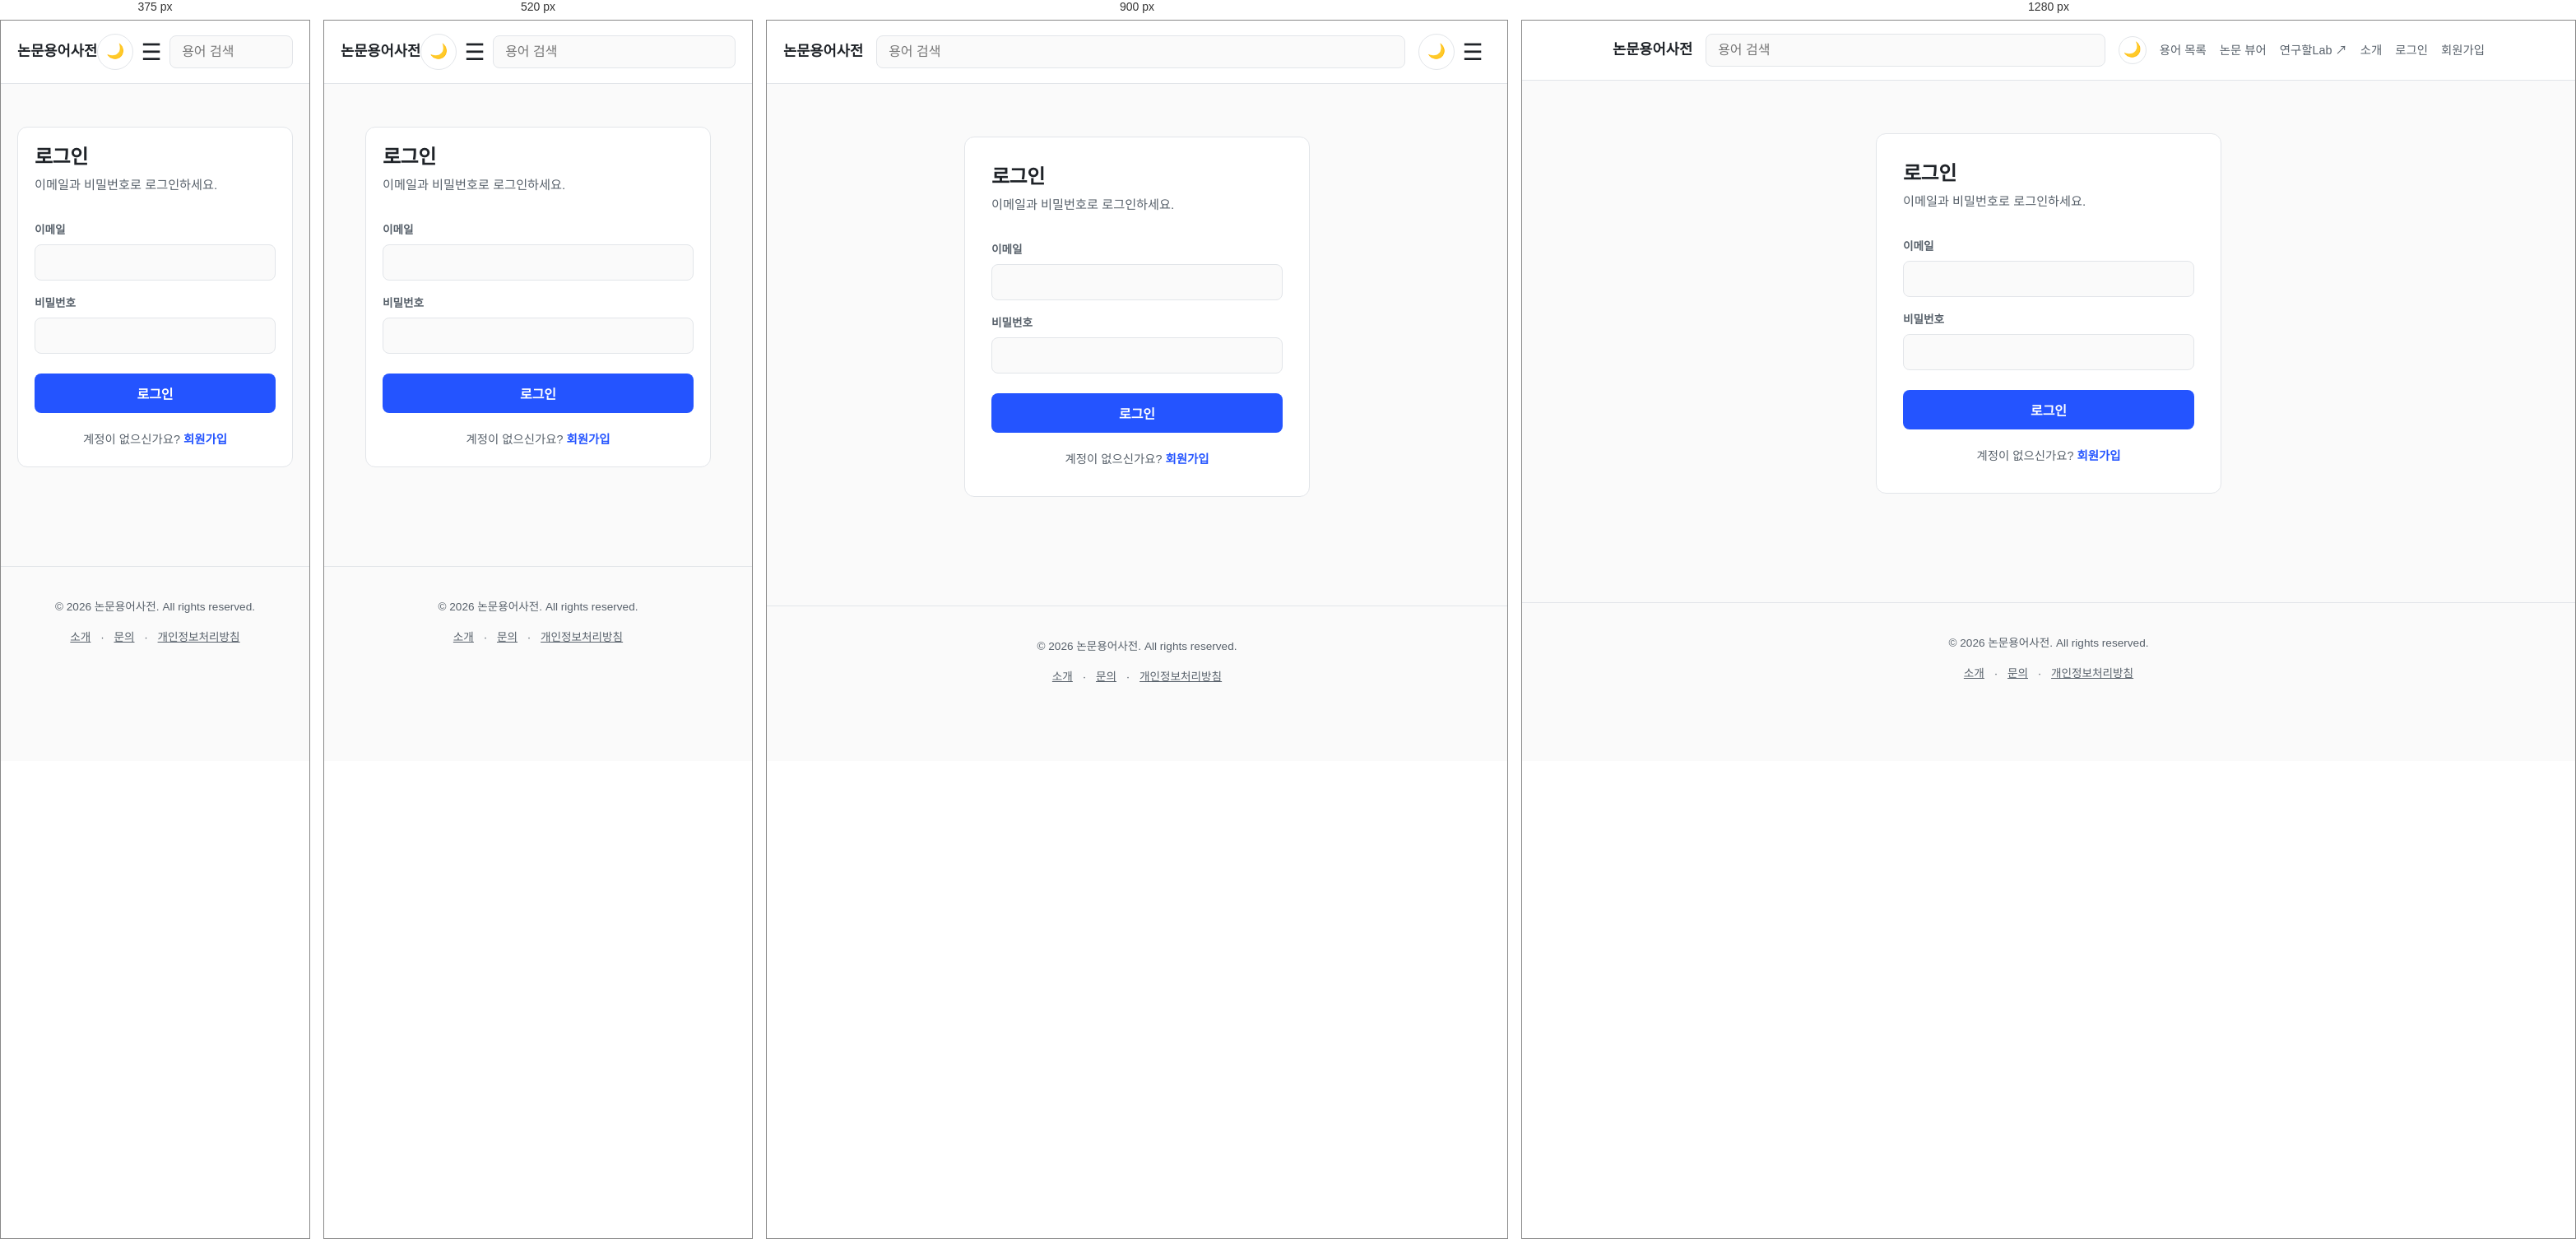
Rendered at 375 px, 520 px, 900 px and 1280 px, left to right.

<!-- file: login.html -->
<!DOCTYPE html>
<html lang="ko">
<head>
<meta charset="UTF-8">
<title>로그인 - 논문용어사전</title>
<meta name="description" content="논문용어사전에 로그인하고 내가 읽은 용어와 논문 기록을 확인하세요.">
<meta name="viewport" content="width=device-width, initial-scale=1.0">
<link rel="canonical" href="https://termglossary.kr/login.html">
<link rel="stylesheet" href="style.css">
<link rel="stylesheet" href="assets/auth.css">
<!-- GA4 analytics:start -->
<script async src="https://www.googletagmanager.com/gtag/js?id=G-7SW2PGCN27"></script>
<script>
  window.dataLayer = window.dataLayer || [];
  function gtag(){dataLayer.push(arguments);}
  gtag('js', new Date());
  gtag('config', 'G-7SW2PGCN27');
</script>
<!-- GA4 analytics:end -->
<!-- theme-init:start -->
<script>(function(){try{var t=localStorage.getItem("theme");if(!t){t=window.matchMedia&&matchMedia("(prefers-color-scheme: dark)").matches?"dark":"light";}document.documentElement.setAttribute("data-theme",t);}catch(e){}document.addEventListener("click",function(e){var btn=e.target.closest("#theme-toggle");if(!btn)return;var next=document.documentElement.getAttribute("data-theme")==="dark"?"light":"dark";document.documentElement.setAttribute("data-theme",next);try{localStorage.setItem("theme",next);}catch(e){}});})();</script>
<!-- theme-init:end -->

</head>
<body data-base="">
<header class="site-header">
  <div class="inner">
    <a class="logo" href="./">논문용어사전</a>
    <div class="header-search">
      <input type="search" id="global-term-search" class="header-search-input" placeholder="용어 검색" aria-label="용어 검색" autocomplete="off">
      <ul id="global-term-search-results" class="header-search-results" hidden></ul>
    </div>
    <button
      id="theme-toggle"
      class="theme-toggle-btn"
      type="button"
      aria-label="다크모드 전환">
      <span class="theme-icon-light" aria-hidden="true">🌙</span>
      <span class="theme-icon-dark" aria-hidden="true">☀️</span>
    </button>
    <button
      id="menu-toggle"
      class="menu-toggle"
      aria-label="메뉴"
      aria-expanded="false">
      ☰
    </button>

    <nav id="site-nav" class="site-nav">
      <a href="./">용어 목록</a>
      <a href="viewer.html" class="nav-cta">논문 뷰어</a>
      <a href="https://www.yeonguhallab.kr/guide" target="_blank" rel="noopener">연구할Lab ↗</a>
      <a href="about.html">소개</a>
      <a href="login.html" id="nav-login">로그인</a>
      <a href="signup.html" id="nav-signup">회원가입</a>
      <a href="history.html" id="nav-history" hidden>내 기록</a>
      <a href="#" id="nav-logout" hidden>로그아웃</a>
    </nav>
  </div>
</header>

<main class="delay-1">
  <div class="auth-card">
  <h1>로그인</h1>
  <p class="subtitle">이메일과 비밀번호로 로그인하세요.</p>

  <form id="login-form" class="contact-form">
    <label for="login-email">이메일</label>
    <input type="email" id="login-email" name="email" autocomplete="email" required>

    <label for="login-password">비밀번호</label>
    <input type="password" id="login-password" name="password" autocomplete="current-password" required>

    <button type="submit" id="login-submit-btn">로그인</button>
    <p id="login-status" role="status" aria-live="polite"></p>
  </form>

  <p class="auth-switch-link">계정이 없으신가요? <a href="signup.html">회원가입</a></p>
  </div>
</main>

<footer class="site-footer">
  <p>&copy; 2026 논문용어사전. All rights reserved.</p>
  <a href="about.html">소개</a> · <a href="about.html#contact">문의</a> · <a href="privacy.html">개인정보처리방침</a>
</footer>
<script src="assets/vendor/fuse.min.js"></script>
<script src="assets/header-search.js"></script>
<script type="module" src="assets/nav-auth.js"></script>
<script type="module" src="assets/login-form.js"></script>
<script src="assets/mobile-nav.js"></script>
</body>
</html>


/* @media block from style.css */
@media (max-width: 640px) {
  .concept-diagram.dg-dual .dg-h { display: none; }
  .concept-diagram.dg-dual .dg-v { display: block; }
}

/* @media block from style.css */
@media (max-width: 640px) {
  .si-figure.si-dual .dg-h { display: none; }
  .si-figure.si-dual .dg-v { display: block; }
}

/* @media block from style.css */
@media (max-width: 480px) {
  .si-legend { grid-template-columns: 1fr; }
  .si-legend dd { margin: 0 0 6px; }
}

/* @media block from style.css */
@media (max-width: 640px) {
  .site-header .inner {
    flex-wrap: wrap;
    row-gap: 10px;
  }

  .header-search {
    order: 3;
    flex: 1 1 100%;
    margin: 0;
  }
}

/* @media block from style.css */
@media (max-width: 640px) {
  .partner-promo { flex-wrap: wrap; }
  .partner-promo-cta { margin-left: 0; width: 100%; justify-content: center; }
}

/* @media block from style.css */
@media (max-width: 560px) {
  .home-learn-grid { grid-template-columns: 1fr; }
  .viewer-promo-cta { display: none; }
}

/* @media block from style.css */
@media (max-width: 720px) {

  .viewer-terms {
    position: static;
  }
}

/* @media block from style.css */
@media (max-width: 480px) {
  .sidebar {
    padding: 16px !important;
    width: 290px !important;
  }


  .sidebar-header h2 {
    font-size: 1.1rem !important;
  }
}

/* @media block from style.css */
@media (max-width:1080px){

    .site-header .inner{
        position:relative;
        display:flex;
        justify-content:space-between;
        align-items:center;
    }

    .menu-toggle{
        display:block;
    }

    /* 손가락으로 누르는 화면에서 헤더의 두 상시 버튼(메뉴·테마)이 34~39px라
       권장 터치 영역(44px)에 못 미쳤다. 아이콘 크기는 그대로 두고 누를 수
       있는 상자만 넓힌다. */
    .menu-toggle,
    .theme-toggle-btn{
        min-width:44px;
        min-height:44px;
    }

    .site-header nav{

        display:flex;
        flex-direction:column;

        position:absolute;
        top:100%;
        left:0;
        right:0;
        z-index:1200;

        background:var(--card-bg);
        box-shadow:0 8px 20px rgba(0,0,0,.12);

        opacity:0;
        visibility:hidden;
        transform:translateY(-12px);

        transition:
            opacity .35s ease,
            transform .35s ease,
            visibility .35s;
    }

    .site-header nav.show{

        opacity:1 !important;
        visibility:visible !important;
        transform:translateY(0);
    }

    .site-header nav a{
        margin:0;
        padding:14px 20px;
        border-bottom:1px solid var(--border);
    }

    .nav-dropdown{
        margin:0;
    }

    .nav-dropdown-toggle{
        width:100%;
        text-align:left;
        padding:14px 20px;
        border-bottom:1px solid var(--border);
    }

    .nav-dropdown-menu{
        display:flex;
        position:static;
        border:none;
        box-shadow:none;
        border-radius:0;
        padding:0;
        background:var(--hover-tint);
    }

    .nav-dropdown-menu a{
        margin:0;
        padding:14px 20px 14px 36px;
        border-bottom:1px solid var(--border);
        border-radius:0;
    }

}

/* @media block from style.css */
@media (max-width: 480px) {
    .current-page-terms-list {
        gap: 5px;
    }
    /* 바닥 시트가 본문을 다 덮지 않도록 높이를 제한하고 넘치면 스크롤. */
    .dict-popover.dict-popover-sheet {
        max-height: 60vh;
        overflow-y: auto;
    }
}

/* @media block from style.css */
@media (max-width:480px){.concept-family-row{flex-direction:column;gap:.2rem}}

/* @media block from style.css */
@media (max-width:480px){.cmap-grid{grid-template-columns:1fr}}

/* @media block from style.css */
@media (max-width:640px){.cmap-toc{position:static;border-bottom:0}}

/* @media block from style.css */
@media (max-width: 600px) {
  .term-desc {
    white-space: normal;
    display: -webkit-box;
    -webkit-line-clamp: 2;
    -webkit-box-orient: vertical;
  }
}

/* @media block from auth.css */
@media (max-width: 560px) {
  .auth-card {
    margin: 20px auto;
    padding: 20px;
  }
}